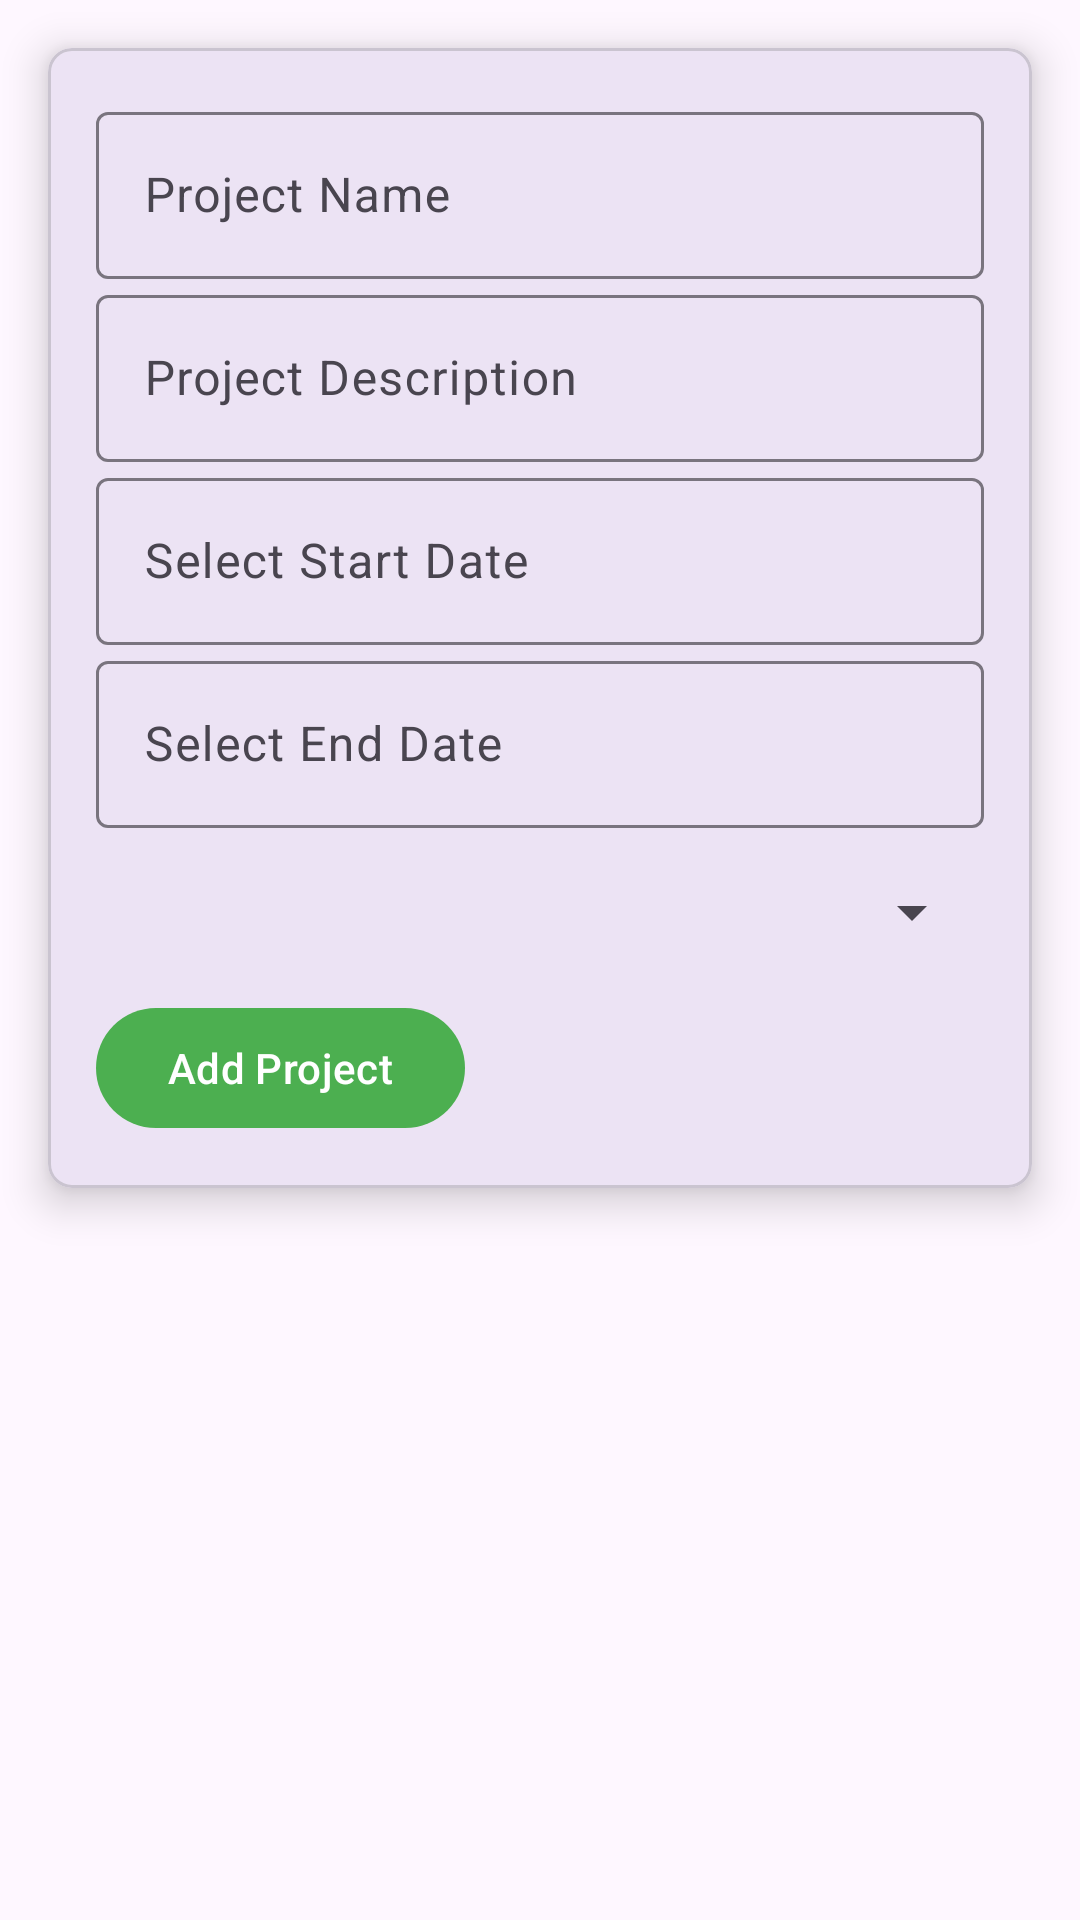

Write the Android layout XML for this screen, with the resource values it uses.
<!-- AndroidManifest.xml: application theme Theme.ProjectManageAndroid -->
<!-- res/layout/activity_add_project.xml -->
<?xml version="1.0" encoding="utf-8"?>
<ScrollView xmlns:android="http://schemas.android.com/apk/res/android"
            xmlns:app="http://schemas.android.com/apk/res-auto"
            android:layout_width="match_parent"
            android:layout_height="match_parent">

    <com.google.android.material.card.MaterialCardView
            android:layout_width="match_parent"
            android:layout_height="wrap_content"
            android:layout_margin="16dp"
            app:cardCornerRadius="8dp"
            app:cardElevation="8dp">

        <LinearLayout
                android:layout_width="match_parent"
                android:layout_height="wrap_content"
                android:orientation="vertical"
                android:padding="16dp">

            <com.google.android.material.textfield.TextInputLayout
                    android:id="@+id/projectNameEditText"
                    android:layout_width="match_parent"
                    android:layout_height="wrap_content"
                    android:hint="Project Name">

                <com.google.android.material.textfield.TextInputEditText
                        android:layout_width="match_parent"
                        android:layout_height="wrap_content" />
            </com.google.android.material.textfield.TextInputLayout>

            <com.google.android.material.textfield.TextInputLayout
                    android:id="@+id/projectDescriptionEditText"
                    android:layout_width="match_parent"
                    android:layout_height="wrap_content"
                    android:hint="Project Description">

                <com.google.android.material.textfield.TextInputEditText
                        android:layout_width="match_parent"
                        android:layout_height="wrap_content" />
            </com.google.android.material.textfield.TextInputLayout>


            <com.google.android.material.textfield.TextInputLayout
                    android:id="@+id/projectStartDateEditText"
                    android:layout_width="match_parent"
                    android:layout_height="wrap_content"
                    android:hint="Select Start Date">

                <com.google.android.material.textfield.TextInputEditText
                        android:layout_width="match_parent"
                        android:layout_height="wrap_content" />
            </com.google.android.material.textfield.TextInputLayout>

            <com.google.android.material.textfield.TextInputLayout
                    android:id="@+id/projectEndDateEditText"
                    android:layout_width="match_parent"
                    android:layout_height="wrap_content"
                    android:hint="Select End Date">

                <com.google.android.material.textfield.TextInputEditText
                        android:layout_width="match_parent"
                        android:layout_height="wrap_content" />
            </com.google.android.material.textfield.TextInputLayout>

            <Spinner
                    android:id="@+id/projectPrioritySpinner"
                    android:layout_width="match_parent"
                    android:layout_height="wrap_content"
                    android:layout_marginTop="16dp" />

            <com.google.android.material.button.MaterialButton
                    android:id="@+id/addProjectButton"
                    android:layout_width="wrap_content"
                    android:layout_height="wrap_content"
                    android:text="Add Project"
                    app:backgroundTint="#4CAF50"
                    android:textColor="#FFFFFF"
                    android:layout_marginTop="16dp" />
        </LinearLayout>
    </com.google.android.material.card.MaterialCardView>
</ScrollView>
<!-- resources referenced by this layout -->
<resources>
  <style name="Theme.ProjectManageAndroid" parent="Base.Theme.ProjectManageAndroid" />
  <style name="Base.Theme.ProjectManageAndroid" parent="Theme.Material3.DayNight.NoActionBar">
          
          
      </style>
</resources>
